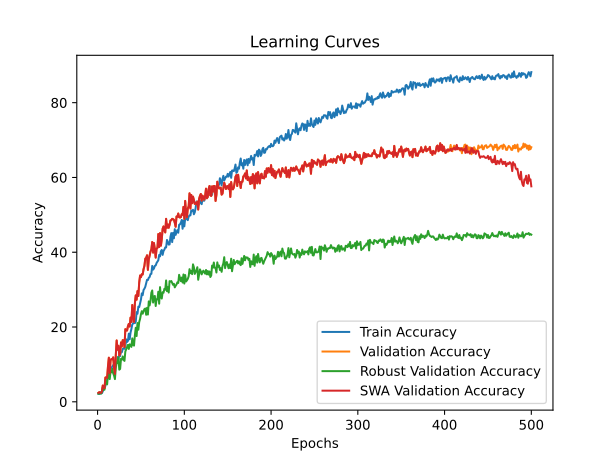

Values plotted in this chart, from the file beside it:
time; train_accuracy; train_loss; valid_accuracy; valid_loss; valid_accuracy_robust; valid_accuracy_swa; valid_accuracy_robust_swa
29,3657; 2,1498; 4,0325; 2,3936; 3,9178; 2,1552; 2,3936; 2,1552
58,1039; 2,0833; 3,9009; 2,5709; 3,8759; 2,1860; 2,5709; 2,1860
86,9583; 2,1941; 3,8962; 2,3936; 4,0137; 2,5246; 2,3936; 2,5246
116,2902; 2,5044; 3,9834; 2,3936; 5,2872; 2,1552; 2,3936; 2,1552
146,5545; 2,3050; 4,0460; 2,7482; 5,2958; 2,6170; 2,7482; 2,6170
175,4748; 2,7926; 4,2157; 4,3440; 6,5682; 3,8793; 4,3440; 3,8793
203,8641; 3,5904; 4,2477; 3,8121; 3,9629; 3,1712; 3,8121; 3,1712
232,6930; 3,7677; 4,0454; 3,6348; 12,5634; 3,2328; 3,6348; 3,2328
262,4197; 4,2332; 3,9120; 6,4716; 3,7246; 5,6650; 6,4716; 5,6650
291,5264; 5,4300; 3,8514; 6,5603; 3,8313; 4,9261; 6,5603; 4,9261
319,9665; 5,8732; 3,7780; 6,3830; 4,4903; 4,6490; 6,3830; 4,6490
349,3077; 7,0922; 3,7322; 9,4858; 3,6183; 7,3584; 9,4858; 7,3584
378,2049; 7,5355; 3,6935; 11,7908; 5,5888; 7,5739; 11,7908; 7,5739
407,7037; 7,8014; 3,6914; 7,6241; 3,6556; 6,0653; 7,6241; 6,0653
437,2999; 8,9096; 3,6531; 11,1702; 3,5534; 8,1281; 11,1702; 8,1281
466,0209; 9,1090; 3,6499; 11,4362; 4,1002; 7,8818; 11,4362; 7,8818
494,8426; 9,4193; 3,6384; 11,3475; 3,5081; 8,8054; 11,3475; 8,8054
523,3675; 9,8183; 3,6320; 11,8794; 3,5596; 7,6355; 11,8794; 7,6355
551,6026; 9,8404; 3,6332; 9,0426; 3,5980; 7,0197; 9,0426; 7,0197
580,9184; 10,3945; 3,6100; 7,4468; 3,7672; 6,0653; 7,4468; 6,0653
609,3857; 10,0399; 3,6189; 12,5000; 3,5067; 9,0209; 12,5000; 9,0209
638,0116; 10,7491; 3,5959; 16,4007; 3,3442; 10,5603; 16,4007; 10,5603
666,1815; 11,9459; 3,5519; 13,9184; 4,4238; 10,3448; 13,9184; 10,3448
694,8930; 11,1924; 3,5590; 14,9823; 3,3422; 11,9150; 14,9823; 11,9150
724,0659; 12,8989; 3,5334; 12,4113; 3,4335; 8,5899; 12,4113; 8,5899
752,8761; 12,2340; 3,5197; 12,8546; 3,4513; 8,7746; 12,8546; 8,7746
781,5156; 13,4309; 3,4922; 15,8688; 4,3178; 11,4840; 15,8688; 11,4840
809,9814; 13,2757; 3,5095; 14,8050; 3,5055; 11,2685; 14,8050; 11,2685
838,5600; 14,1179; 3,4841; 16,4894; 3,2866; 12,1305; 16,4894; 12,1305
866,9270; 14,3395; 3,4478; 16,4007; 3,3064; 11,2069; 16,4007; 11,2069
896,0727; 14,1622; 3,4415; 14,6277; 4,0554; 10,9298; 14,6277; 10,9298
926,3343; 14,7828; 3,4309; 19,4149; 3,1279; 13,4544; 19,4149; 13,4544
954,6695; 16,6888; 3,3710; 19,0603; 3,2426; 14,0394; 19,0603; 14,0394
983,5775; 16,0018; 3,3928; 19,0603; 3,0867; 14,5936; 19,0603; 14,5936
1012,8010; 16,2899; 3,3584; 20,2128; 3,1151; 15,2094; 20,2128; 15,2094
1041,4044; 18,2181; 3,3341; 20,8333; 3,0922; 14,1318; 20,8333; 14,1318
1069,5420; 16,7110; 3,3379; 20,1241; 3,8846; 15,3633; 20,1241; 15,3633
1098,2162; 18,5062; 3,2822; 22,5177; 2,9691; 15,2094; 22,5177; 15,2094
1127,2748; 19,4814; 3,2364; 21,3652; 2,9950; 14,6860; 21,3652; 14,6860
1155,8501; 20,7004; 3,2328; 25,8865; 2,8851; 16,9643; 25,8865; 16,9643
1184,0874; 20,9441; 3,2433; 22,8723; 3,9667; 15,1786; 22,8723; 15,1786
1212,5726; 21,7863; 3,1879; 21,3652; 3,9480; 15,0246; 21,3652; 15,0246
1241,5504; 21,0328; 3,1818; 26,3298; 2,8246; 17,7956; 26,3298; 17,7956
1269,4205; 21,4317; 3,1578; 28,4574; 2,7440; 19,7968; 28,4574; 19,7968
1297,5209; 23,9805; 3,1156; 27,3050; 2,8662; 17,5800; 27,3050; 17,5800
1325,6352; 23,5372; 3,0570; 29,6099; 2,6408; 21,0591; 29,6099; 21,0591
1353,8832; 25,4433; 3,0259; 28,2801; 2,6965; 19,2734; 28,2801; 19,2734
1382,1403; 25,3324; 3,0308; 31,9149; 2,5292; 21,3362; 31,9149; 21,3362
1409,7834; 26,3298; 2,9854; 33,7766; 2,5165; 22,1675; 33,7766; 22,1675
1437,5250; 27,3271; 2,9659; 33,3333; 2,4350; 23,4298; 33,3333; 23,4298
1466,7862; 28,9894; 2,8918; 34,1312; 2,6914; 24,2303; 34,1312; 24,2303
1495,2790; 28,5239; 2,9142; 34,0426; 2,4276; 23,5530; 34,0426; 23,5530
1523,7165; 29,8980; 2,8828; 35,4610; 2,3855; 24,2303; 35,4610; 24,2303
1551,8597; 30,2527; 2,8484; 36,3475; 2,3746; 24,7845; 36,3475; 24,7845
1579,7196; 30,7624; 2,8301; 38,2979; 2,4441; 24,9384; 38,2979; 24,9384
1607,9651; 31,6489; 2,7894; 38,4752; 2,4277; 23,2759; 38,4752; 23,2759
1637,0438; 32,6241; 2,7715; 39,1844; 2,2513; 25,1232; 39,1844; 25,1232
1665,1955; 32,5576; 2,7428; 35,2837; 2,3712; 23,3374; 35,2837; 23,3374
1694,0940; 33,1560; 2,7187; 38,0319; 2,2446; 26,8473; 38,0319; 26,8473
1722,7639; 33,3777; 2,7414; 39,0957; 2,8221; 25,7697; 39,0957; 25,7697
... 440 more rows
